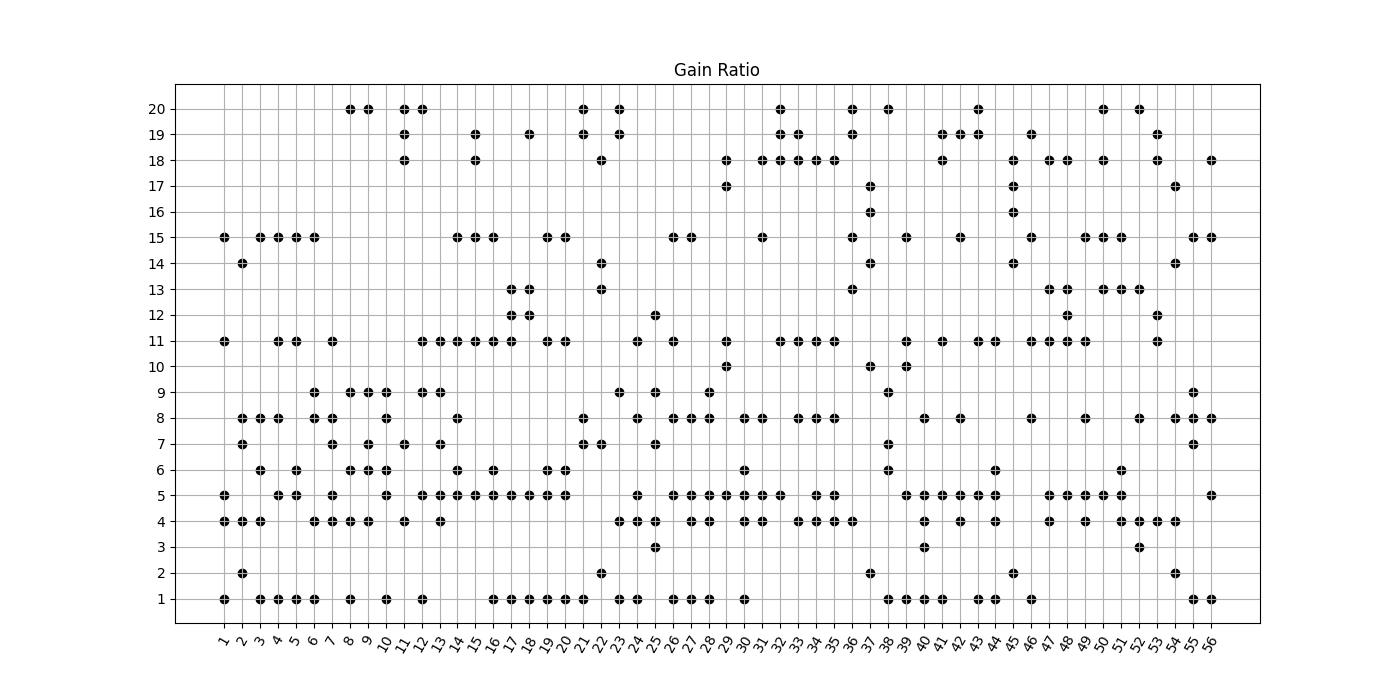

Data behind this chart, as committed beside it:
0.155824, 0.000782, 0.006904, 0.133316, 0.159020, 0.065346, 0.095052, 0.085865, 0.058034, 0.020807, 0.159020, 0.000000, 0.024572, 0.001836, 0.205079, 0.000171, 0.000171, 0.058034, 0.071422, 0.058034, 15.000000, 5.000000, 11.000000, 1.000000
0.005724, 0.03171, 0.007840, 0.01574, 0.0122, 0.003370, 0.01804, 0.09298, 0.001020, 0.006138, 0.0122, 0.000000, 0.009181, 0.02478, 0.000309, 0.000184, 0.000184, 0.006138, 0.002724, 0.002724, 8, 2, 14, 7
0.1094, 0.02982, 0.008192, 0.1009, 0.08129, 0.1027, 0.005753, 0.08604, 0.07621, 0.006512, 0.07504, 0.000000, 0.03753, 0.000773, 0.09061, 0.01258, 0.01258, 0.07657, 0.01412, 0.01878, 1, 6, 4, 15
0.1258, 0.001285, 0.004993, 0.1125, 0.1909, 0.1213, 0.001000, 0.1235, 0.09206, 0.01222, 0.1978, 0.000000, 0.05317, 0.01087, 0.1501, 0.004683, 0.004683, 0.09806, 0.07634, 0.07035, 11, 5, 15, 1
0.1161, 0.005984, 0.009057, 0.07581, 0.1379, 0.1295, 0.01082, 0.07923, 0.09944, 0.000008, 0.1555, 0.000000, 0.08156, 0.004662, 0.1114, 0.01053, 0.01053, 0.09215, 0.08688, 0.06867, 11, 5, 6, 1
0.06826, 0.02123, 0.008912, 0.06587, 0.01871, 0.03777, 0.008011, 0.1125, 0.06098, 0.002256, 0.01238, 0.000000, 0.04145, 0.02123, 0.05415, 0.01121, 0.01121, 0.006877, 0.006726, 0.009148, 8, 1, 4, 9
0.3021, 0.002194, 0.01664, 0.4588, 0.5939, 0.1996, 0.4185, 0.4588, 0.000243, 0.000243, 0.5939, 0.000000, 0.2846, 0.002194, 0.3366, 0.000220, 0.000220, 0.1996, 0.1785, 0.1272, 5, 11, 8, 4
0.06698, 0.004318, 0.03033, 0.1072, 0.03781, 0.06801, 0.005329, 0.02219, 0.08456, 0.006753, 0.0386, 0.000000, 0.001181, 0.03703, 0.05718, 0.0116, 0.0116, 0.006419, 0.01025, 0.06698, 4, 9, 6, 20
0.004558, 0.002732, 0.004169, 0.01049, 0.006902, 0.01017, 0.01139, 0.001057, 0.01745, 0.001307, 0.002325, 0.000000, 0.004357, 0.000908, 0.002715, 0.000248, 0.000248, 0.006146, 0.009230, 0.01017, 9, 7, 4, 20
0.05031, 0.007513, 0.007217, 0.03418, 0.05765, 0.03551, 0.02213, 0.03874, 0.05767, 0.000198, 0.03257, 0.000000, 0.009338, 0.003815, 0.03516, 0.0107, 0.0107, 0.01792, 0.03169, 0.007153, 9, 5, 1, 8
0.01397, 0.001639, 0.0152, 0.02338, 0.017, 0.004713, 0.02605, 0.002797, 0.01162, 0.001748, 0.01366, 0.000000, 0.01263, 0.000122, 0.009373, 0.000650, 0.000650, 0.02617, 0.02658, 0.01821, 19, 18, 7, 4
0.2096, 0.05451, 0.03445, 0.01981, 0.2096, 0.07152, 0.01247, 0.08514, 0.2297, 0.05927, 0.2096, 0.000000, 0.1069, 0.05927, 0.05927, 0.03212, 0.03212, 0.2096, 0.02602, 0.2195, 9, 20, 11, 5
0.06189, 0.007257, 0.01445, 0.2915, 0.2915, 0.06189, 0.3256, 0.03831, 0.1006, 0.000285, 0.2915, 0.000000, 0.0797, 0.007257, 0.04648, 0.03831, 0.03831, 0.06189, 0.01452, 0.000285, 7, 4, 5, 11
0.08664, 0.008408, 0.001335, 0.06069, 0.09486, 0.09486, 0.01036, 0.1537, 0.0343, 0.01389, 0.09486, 0.000000, 0.003708, 0.008408, 0.1356, 0.02843, 0.02843, 0.07609, 0.01495, 0.01803, 8, 15, 5, 6
0.008221, 0.003868, 0.0321, 0.05329, 0.06331, 0.02141, 0.03162, 0.000123, 0.003461, 0.002434, 0.09236, 0.000000, 0.002187, 0.003868, 0.08698, 0.02475, 0.02475, 0.09236, 0.06415, 0.05428, 18, 11, 15, 19
0.1363, 0.001547, 0.002188, 0.09935, 0.1363, 0.1089, 0.01199, 0.03397, 0.03126, 0.002025, 0.1131, 0.000000, 0.01848, 0.001547, 0.1101, 0.002331, 0.002331, 0.06928, 0.07127, 0.08128, 1, 5, 11, 15
0.1107, 0.0716, 0.000731, 0.02345, 0.2126, 0.07586, 0.03634, 0.06083, 0.02195, 0.0124, 0.1255, 0.1054, 0.1136, 0.009454, 0.05663, 0.01132, 0.01132, 0.05006, 0.09834, 0.06365, 5, 11, 13, 1
0.07793, 0.01628, 0.001124, 0.06495, 0.1154, 0.05925, 0.05671, 0.05386, 0.05755, 0.004723, 0.07344, 0.08395, 0.1056, 0.000467, 0.05099, 0.000405, 0.000405, 0.01887, 0.07793, 0.06546, 5, 13, 12, 1
0.1505, 0.01119, 0.000108, 0.06186, 0.1594, 0.1013, 0.04393, 0.07112, 0.05722, 0.002355, 0.127, 0.02568, 0.06456, 0.006926, 0.1094, 0.000087, 0.000087, 0.04112, 0.09865, 0.09263, 5, 1, 11, 15
0.1419, 0.008657, 0.001491, 0.1061, 0.1464, 0.1333, 0.1333, 0.08766, 0.09773, 0.003171, 0.1556, 0.02827, 0.1008, 0.001262, 0.1434, 0.001958, 0.001958, 0.02827, 0.1071, 0.06025, 11, 5, 15, 1
0.01381, 0.000884, 0.001304, 0.008042, 0.008042, 0.003174, 0.01171, 0.01576, 0.005851, 0.008042, 0.008042, 0.001049, 0.008114, 0.000884, 0.000884, 0.000029, 0.000029, 0.000964, 0.009270, 0.008768, 8, 1, 7, 19
0.07088, 0.1425, 0.03671, 0.05263, 0.003357, 0.09176, 0.2941, 0.000370, 0.1155, 0.02413, 0.0375, 0.09889, 0.1732, 0.1425, 0.0375, 0.03671, 0.03671, 0.1425, 0.03688, 0.02413, 7, 13, 18, 14
0.2174, 0.003909, 0.02422, 0.1676, 0.07907, 0.08852, 0.06364, 0.1282, 0.1815, 0.01769, 0.1112, 0.1203, 0.01772, 0.005039, 0.04994, 0.01444, 0.01444, 0.01769, 0.136, 0.142, 1, 9, 4, 20
0.1677, 0.004153, 0.0138, 0.1887, 0.1993, 0.1138, 0.005638, 0.1784, 0.05361, 0.01319, 0.2011, 0.08214, 0.04447, 0.004153, 0.07711, 0.01231, 0.01231, 0.01585, 0.09223, 0.07043, 11, 5, 4, 8
0.01645, 0.000331, 0.03052, 0.09606, 0.002235, 0.001281, 0.07281, 0.004030, 0.0619, 0.001570, 0.002612, 0.06527, 0.000026, 0.000331, 0.002612, 0.007481, 0.007481, 0.01013, 0.000791, 0.008654, 4, 7, 12, 9
0.1087, 0.009197, 0.001470, 0.05619, 0.09646, 0.003705, 0.005555, 0.0861, 0.0471, 0.01205, 0.06746, 0.04253, 0.02808, 0.000022, 0.06814, 0.01179, 0.01179, 0.02346, 0.008364, 0.01636, 1, 5, 8, 15
0.02673, 0.004723, 0.000852, 0.03539, 0.03711, 0.02416, 0.01366, 0.02498, 0.005926, 0.001940, 0.0157, 0.01037, 0.01088, 0.002732, 0.02983, 0.000160, 0.000160, 0.000698, 0.007836, 0.002918, 5, 4, 15, 1
0.03839, 0.01776, 0.001964, 0.05296, 0.06226, 0.01006, 0.003953, 0.07537, 0.0665, 0.002790, 0.0258, 0.03686, 0.009238, 0.001307, 0.03686, 0.02527, 0.02527, 0.009651, 0.02827, 0.03372, 8, 9, 5, 4
0.005568, 0.001673, 0.000000, 0.1203, 0.3467, 0.03186, 0.000101, 0.005568, 0.01577, 0.1492, 0.1907, 0.009240, 0.04492, 0.001673, 0.01193, 0.1483, 0.1483, 0.4144, 0.000101, 0.001673, 18, 5, 11, 10
0.1981, 0.1782, 0.000389, 0.25, 0.2559, 0.3132, 0.1098, 0.1981, 0.155, 0.01751, 0.155, 0.005697, 0.1361, 0.000358, 0.1189, 0.01073, 0.01073, 0.03233, 0.005697, 0.05393, 6, 5, 4, 1
0.003089, 0.001144, 0.000393, 0.03836, 0.01891, 0.002419, 0.000277, 0.03222, 0.000051, 0.002233, 0.01855, 0.000893, 0.000180, 0.001098, 0.01998, 0.000223, 0.000223, 0.01961, 0.01746, 0.01366, 4, 8, 15, 18
0.000357, 0.01136, 0.001062, 0.01277, 0.01433, 0.003089, 0.003080, 0.01406, 0.002078, 0.003579, 0.02098, 0.003697, 0.001832, 0.01273, 0.009891, 0.01233, 0.007334, 0.03777, 0.01863, 0.01682, 18, 11, 19, 20
0.000161, 0.009337, 0.000318, 0.02665, 0.01455, 0.000101, 0.000193, 0.03106, 0.000003, 0.000001, 0.02351, 0.005742, 0.001936, 0.01167, 0.003577, 0.001204, 0.001387, 0.03721, 0.02248, 0.02186, 18, 8, 4, 11
0.007080, 0.000127, 0.000012, 0.04089, 0.02858, 0.003182, 0.008202, 0.03343, 0.006559, 0.003896, 0.0298, 0.004141, 0.000895, 0.003436, 0.009340, 0.000036, 0.000001, 0.01723, 0.000338, 0.002178, 4, 8, 11, 5
0.004676, 0.009919, 0.000338, 0.02408, 0.02304, 0.004547, 0.005633, 0.0265, 0.000362, 0.004401, 0.02905, 0.001474, 0.001653, 0.007476, 0.01271, 0.005123, 0.005163, 0.04271, 0.008417, 0.008502, 18, 11, 8, 4
0.03841, 0.000665, 0.009982, 0.05488, 0.0396, 0.01612, 0.000315, 0.01516, 0.01113, 0.001071, 0.0389, 0.000000, 0.06311, 0.000665, 0.04527, 0.02639, 0.02639, 0.002036, 0.04474, 0.04565, 13, 4, 20, 15
0.009523, 0.0775, 0.0135, 0.001734, 0.007286, 0.0372, 0.01165, 0.04066, 0.002411, 0.09842, 0.000290, 0.000000, 0.001687, 0.0775, 0.07127, 0.1179, 0.1179, 0.02388, 0.003292, 0.006423, 17, 16, 10, 14
0.3888, 0.01663, 0.01532, 0.08714, 0.1155, 0.3631, 0.2397, 0.002039, 0.1316, 0.004447, 0.03203, 0.05008, 0.009661, 0.01819, 0.01819, 0.007857, 0.007857, 0.004447, 0.04202, 0.1769, 1, 6, 7, 20
0.1769, 0.0327, 0.000000, 0.1007, 0.339, 0.0405, 0.06086, 0.08646, 0.018, 0.1594, 0.1769, 0.08714, 0.1492, 0.0327, 0.1594, 0.05291, 0.05291, 0.08714, 0.1186, 0.1377, 5, 1, 11, 15
0.1282, 0.04067, 0.1488, 0.2311, 0.3047, 0.000000, 0.04416, 0.2311, 0.1282, 0.03121, 0.1282, 0.000000, 0.005976, 0.04067, 0.06182, 0.007625, 0.007625, 0.1282, 0.02057, 0.03121, 5, 8, 4, 3
0.06605, 0.000390, 0.0193, 0.02907, 0.1095, 0.04599, 0.03035, 0.05537, 0.0311, 0.009290, 0.1128, 0.01102, 0.01468, 0.000390, 0.04408, 0.03046, 0.03046, 0.07342, 0.1543, 0.05293, 19, 11, 5, 18
0.02278, 0.03496, 0.01266, 0.08543, 0.05905, 0.02259, 0.000864, 0.07957, 0.000039, 0.005655, 0.03773, 0.000000, 0.04276, 0.03496, 0.06845, 0.000919, 0.000919, 0.000353, 0.04893, 0.03065, 4, 8, 15, 5
0.07921, 0.002923, 0.000293, 0.04254, 0.09424, 0.03489, 0.01447, 0.01162, 0.03082, 0.005367, 0.08825, 0.000000, 0.05483, 0.002923, 0.06258, 0.01781, 0.01781, 0.04899, 0.07912, 0.06322, 5, 11, 1, 19
0.0683, 0.01972, 0.000000, 0.1608, 0.1502, 0.07556, 0.04515, 0.03986, 0.007086, 0.02467, 0.0683, 0.000000, 0.000024, 0.004950, 0.01685, 0.003013, 0.003013, 0.0683, 0.007086, 0.04629, 4, 5, 6, 1
0.1973, 0.3564, 0.000000, 0.1195, 0.03135, 0.05679, 0.1365, 0.2168, 0.1451, 0.0911, 0.01364, 0.000000, 0.1195, 0.3564, 0.000492, 0.2459, 0.2459, 0.2168, 0.02138, 0.02592, 2, 14, 17, 16
0.1247, 0.01777, 0.01446, 0.01777, 0.1093, 0.1247, 0.01081, 0.1515, 0.004816, 0.07515, 0.1866, 0.005630, 0.1038, 0.01777, 0.2934, 0.01417, 0.01417, 0.05464, 0.1757, 0.05464, 15, 11, 19, 8
0.06603, 0.000011, 0.003838, 0.1143, 0.09942, 0.05454, 0.03353, 0.000000, 0.01537, 0.000278, 0.09985, 0.02369, 0.102, 0.000011, 0.08021, 0.008663, 0.008663, 0.0916, 0.0726, 0.0797, 4, 13, 11, 5
0.03723, 0.004960, 0.03203, 0.03093, 0.107, 0.000000, 0.000122, 0.03598, 0.01811, 0.0554, 0.1373, 0.07079, 0.05986, 0.004960, 0.01234, 0.000012, 0.000012, 0.09122, 0.01694, 0.02537, 11, 5, 18, 12
0.04544, 0.004568, 0.01078, 0.05421, 0.06492, 0.03143, 0.000337, 0.08692, 0.03695, 0.03751, 0.05405, 0.02241, 0.04743, 0.004568, 0.09694, 0.01779, 0.01779, 0.02241, 0.005661, 0.01641, 15, 8, 5, 4
0.01204, 0.01204, 0.007871, 0.003800, 0.08515, 0.01204, 0.03836, 0.003856, 0.03907, 0.000500, 0.03907, 0.000000, 0.08222, 0.01274, 0.05799, 0.04364, 0.04364, 0.1426, 0.02086, 0.0595, 18, 5, 13, 20
0.1319, 0.000000, 0.1011, 0.4126, 0.1864, 0.5, 0.1655, 0.1319, 0.04427, 0.000000, 0.1864, 0.000000, 0.1864, 0.04427, 0.2543, 0.1011, 0.1011, 0.04427, 0.04427, 0.04427, 6, 4, 15, 13
0.000267, 0.005931, 0.06319, 0.008682, 0.000203, 0.000108, 0.003691, 0.02193, 0.000062, 0.000000, 0.000946, 0.002969, 0.008204, 0.005931, 0.000203, 0.003465, 0.003465, 0.004299, 0.002269, 0.008670, 3, 8, 4, 20
0.000614, 0.007255, 0.04305, 0.0804, 0.05884, 0.000197, 0.03675, 0.06413, 0.002845, 0.000000, 0.09801, 0.18, 0.03424, 0.007255, 0.03336, 0.02575, 0.02575, 0.1545, 0.0775, 0.0767, 12, 18, 11, 4
0.006397, 0.1452, 0.01583, 0.1704, 0.04049, 0.000428, 0.1183, 0.1923, 0.000043, 0.000000, 0.1274, 0.06341, 0.05316, 0.1452, 0.01969, 0.1397, 0.1397, 0.1154, 0.0896, 0.07179, 8, 4, 14, 2
0.03519, 0.009715, 0.005722, 0.003536, 0.001724, 0.01317, 0.05038, 0.01874, 0.05275, 0.000994, 0.01118, 0.009387, 0.01738, 0.009715, 0.01874, 0.005076, 0.005076, 0.008962, 0.000063, 0.000055, 9, 7, 1, 8
0.2038, 0.1967, 0.000000, 0.1466, 0.34, 0.2038, 0.1064, 0.2608, 0.07394, 0.04198, 0.2038, 0.000000, 0.1466, 0.1967, 0.222, 0.000000, 0.000000, 0.2038, 0.1043, 0.1466, 5, 8, 15, 1
